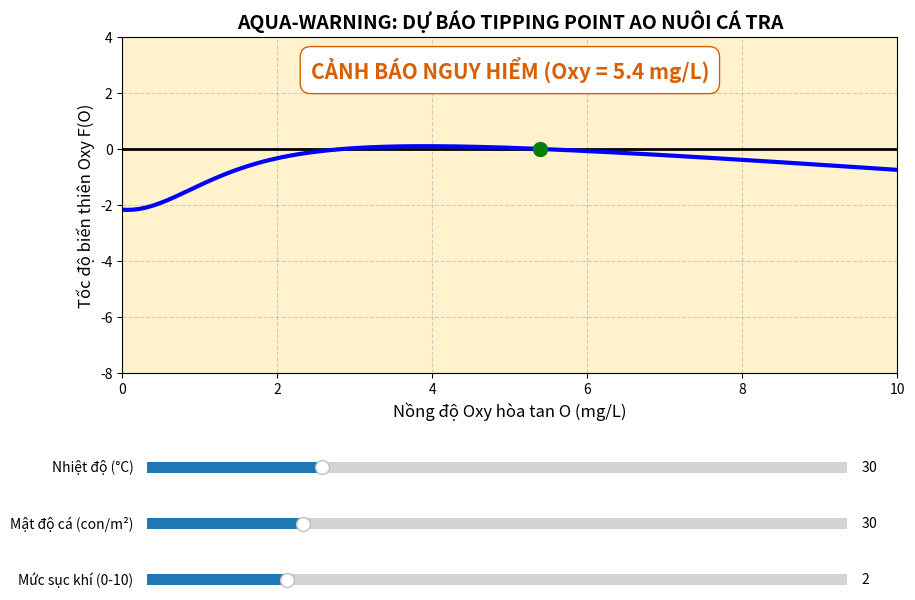

This chart was generated by the following Python code:
import numpy as np
import matplotlib.pyplot as plt
from matplotlib.widgets import Slider

# ==========================================
# 1. MÔ HÌNH SINH THÁI CÓ VÒNG LẶP PHẢN HỒI (BÙN ĐÁY)
# ==========================================
def calc_F(O, T, Density, Aeration):
    # Đổi nhiệt độ C sang nhiệt độ tuyệt đối Kelvin
    T_K = T + 273.15
    
    # Tính Nồng độ Oxy bão hòa (Osat) theo phương trình chuẩn APHA quốc tế
    ln_Osat = -139.34411 + (1.575701e5 / T_K) - (6.642308e7 / (T_K**2)) + (1.243800e10 / (T_K**3)) - (8.621949e11 / (T_K**4))
    Osat = np.exp(ln_Osat)
    
    # Các tham số trích xuất từ nghiên cứu thực tiễn ao cá tra (AGU & CTU)
    k1 = 0.1 + (Aeration * 0.05)     # Hệ số truyền khí K_La (0.1 - 0.6 /giờ)
    W_fish = Density * 0.006         # Nhu cầu hô hấp quần đàn (mg/L/giờ)
    M_sed = 3.5                      # SOD cực đại của bùn đáy (mg/L/giờ)
    K = 1.5                          # Ngưỡng bùng nổ bùn đáy (mg/L)
    
    # Hàm Cung và Cầu Oxy
    cung = k1 * (Osat - O)
    cau = W_fish + M_sed * (K**2) / (K**2 + O**2)
    
    # Phương trình tốc độ biến thiên dO/dt
    return cung - cau

# ==========================================
# 2. KHỞI TẠO GIAO DIỆN
# ==========================================
T_init, Density_init, Aeration_init = 30.0, 30.0, 2.0
O_vals = np.linspace(0, 10, 500)

fig, ax = plt.subplots(figsize=(10, 7))
plt.subplots_adjust(bottom=0.4)

ax.axhline(0, color='black', lw=2) # Trục hoành y=0 (Ranh giới sự sống)

F_init = calc_F(O_vals, T_init, Density_init, Aeration_init)
net_line, = ax.plot(O_vals, F_init, color='blue', lw=3)

# Điểm đánh dấu trạng thái ao
point_safe, = ax.plot([], [], marker='o', markersize=10, color='green')

ax.set_xlim(0, 10)
ax.set_ylim(-8, 4) # Đã ép trục tung lại để NHÌN RÕ RỆT cái bướu
ax.set_xlabel("Nồng độ Oxy hòa tan O (mg/L)", fontsize=12)
ax.set_ylabel("Tốc độ biến thiên Oxy F(O)", fontsize=12)
ax.set_title("AQUA-WARNING: DỰ BÁO TIPPING POINT AO NUÔI CÁ TRA", fontsize=14, fontweight='bold')
ax.grid(True, linestyle='--', alpha=0.6)

warning_text = ax.text(5, 2.5, "", color='green', fontsize=15, 
                       fontweight='bold', ha='center', 
                       bbox=dict(facecolor='white', edgecolor='green', boxstyle='round,pad=0.5'))

# ==========================================
# 3. TẠO THANH TRƯỢT
# ==========================================
ax_T = plt.axes([0.15, 0.25, 0.7, 0.03], facecolor='lightcyan')
ax_D = plt.axes([0.15, 0.17, 0.7, 0.03], facecolor='mistyrose')
ax_A = plt.axes([0.15, 0.09, 0.7, 0.03], facecolor='honeydew')

slider_T = Slider(ax_T, 'Nhiệt độ (°C)', 25.0, 45.0, valinit=T_init, valstep=0.5)
slider_D = Slider(ax_D, 'Mật độ cá (con/m²)', 10.0, 100.0, valinit=Density_init, valstep=1.0)
slider_A = Slider(ax_A, 'Mức sục khí (0-10)', 0.0, 10.0, valinit=Aeration_init, valstep=1.0)

# ==========================================
# 4. THUẬT TOÁN ĐIỀU KHIỂN (ĐÃ BỔ SUNG 3 TRẠNG THÁI MÀU)
# ==========================================
def update(val):
    F = calc_F(O_vals, slider_T.val, slider_D.val, slider_A.val)
    net_line.set_ydata(F)
    
    # Tìm các điểm cắt trục hoành để lấy tọa độ nồng độ Oxy cân bằng
    crossings = np.where(np.diff(np.sign(F)))[0]
    valid_crossings = [O_vals[i] for i in crossings if O_vals[i] > 1.0]
    
    # Tìm giá trị Cực đại của hàm số để đo "Sức chịu đựng" (Resilience)
    max_F = np.max(F)
    
    # Kịch bản 1: Đỉnh núi chìm dưới trục hoành -> Sụp đổ
    if max_F < 0:
        point_safe.set_data([], []) # Ẩn chấm xanh
        warning_text.set_text("VƯỢT ĐIỂM LẬT - BÙN ĐÁY BÙNG NỔ, CÁ CHẾT!")
        warning_text.set_color('red')
        warning_text.get_bbox_patch().set_edgecolor('red')
        ax.set_facecolor('#ffcccc') # Màu đỏ nền
        
    # Kịch bản 2: Đỉnh núi sát trục hoành -> Cảnh báo nguy hiểm (Màu Vàng/Cam)
    elif 0 <= max_F < 0.8:
        if len(valid_crossings) > 0:
            highest_O_root = max(valid_crossings)
            point_safe.set_data([highest_O_root], [0]) 
            warning_text.set_text(f"CẢNH BÁO NGUY HIỂM (Oxy = {highest_O_root:.1f} mg/L)")
        else:
            point_safe.set_data([], [])
            warning_text.set_text("CẢNH BÁO NGUY HIỂM - SẮP CHẠM ĐIỂM LẬT!")
            
        warning_text.set_color('#d95f02') # Màu cam đậm cho chữ
        warning_text.get_bbox_patch().set_edgecolor('#d95f02')
        ax.set_facecolor('#fff2cc') # Màu vàng nhạt nền
        
    # Kịch bản 3: Đỉnh núi cao -> An toàn (Màu Xanh)
    else:
        if len(valid_crossings) > 0:
            highest_O_root = max(valid_crossings)
            point_safe.set_data([highest_O_root], [0])
            warning_text.set_text(f"AO AN TOÀN (Oxy = {highest_O_root:.1f} mg/L)")
        else:
            point_safe.set_data([], [])
            warning_text.set_text("AO AN TOÀN - OXY DỒI DÀO")
            
        warning_text.set_color('green')
        warning_text.get_bbox_patch().set_edgecolor('green')
        ax.set_facecolor('#e6ffe6') # Màu xanh nền
        
    fig.canvas.draw_idle()

slider_T.on_changed(update)
slider_D.on_changed(update)
slider_A.on_changed(update)
update(0)
plt.show()
